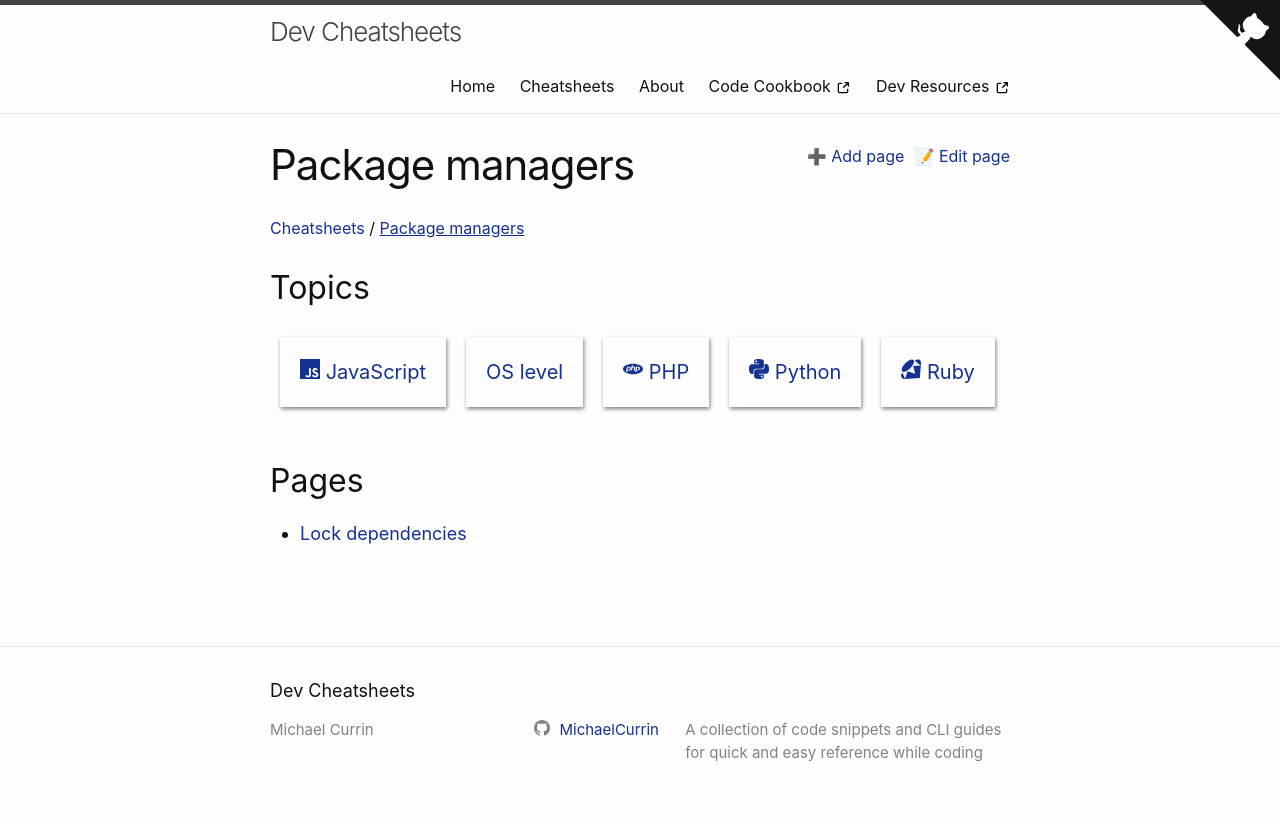

repository: MichaelCurrin/dev-cheatsheets · page: cheatsheets/package-managers/index.html · generator: jekyll

---
---
# Package managers
